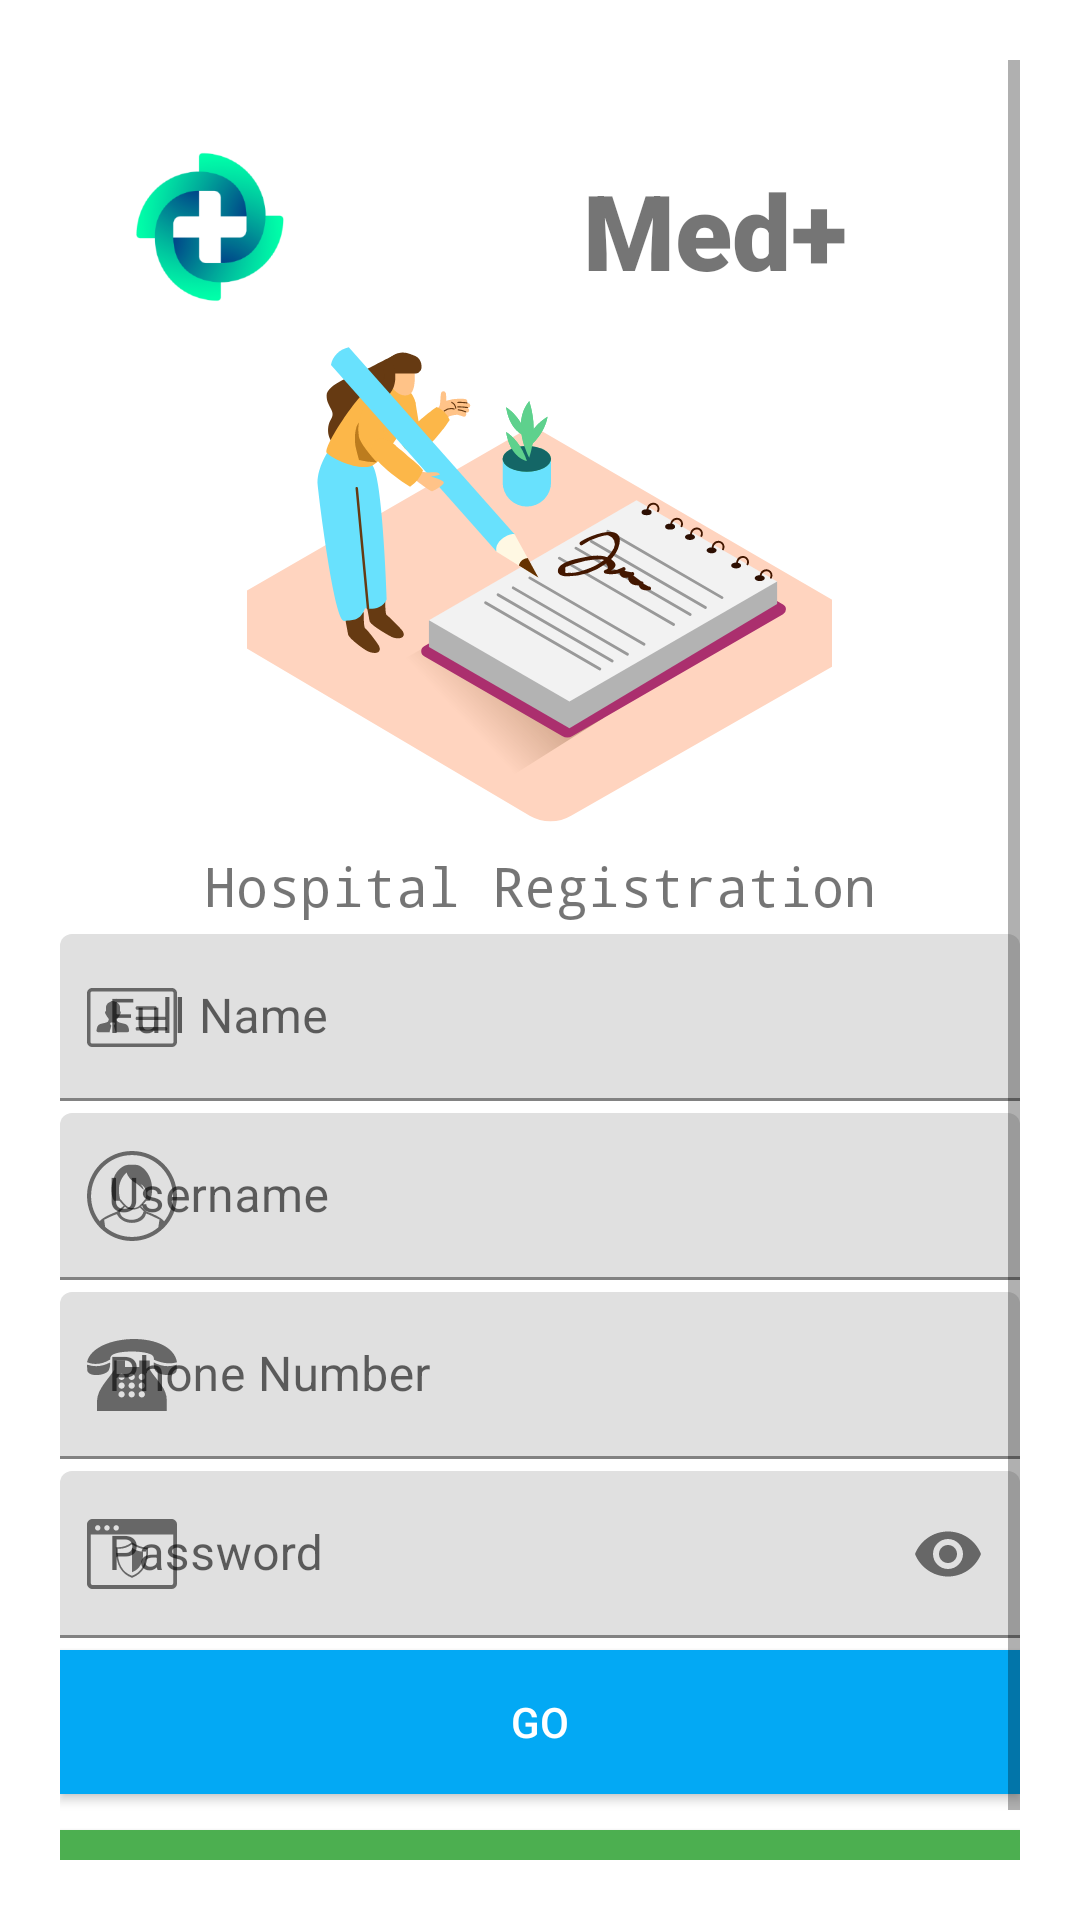

Reconstruct the res/layout file that produces this screen, plus the resources it refers to.
<!-- AndroidManifest.xml: application theme Theme.Med -->
<!-- res/layout/activity_register.xml -->
<?xml version="1.0" encoding="utf-8"?>
<ScrollView xmlns:android="http://schemas.android.com/apk/res/android"
    xmlns:app="http://schemas.android.com/apk/res-auto"
    xmlns:tools="http://schemas.android.com/tools"
    android:layout_width="match_parent"
    android:layout_height="match_parent"
    android:layout_marginTop="-10dp"
    android:layout_marginBottom="-10dp"
    android:background="#0FFFFFFF"
    android:orientation="vertical"
    android:padding="20dp"
    tools:context=".Register">

    <RelativeLayout
        android:layout_width="match_parent"
        android:layout_height="match_parent">

        <LinearLayout
            android:layout_width="match_parent"
            android:layout_height="wrap_content"
            android:layout_marginTop="-10dp"
            android:layout_marginBottom="-10dp"
            android:orientation="vertical">

            <LinearLayout
                android:layout_width="wrap_content"
                android:layout_height="match_parent"
                android:layout_marginTop="-10dp"
                android:layout_marginBottom="-40dp"
                android:orientation="horizontal">

                <ImageView
                    android:layout_width="100dp"
                    android:layout_height="150dp"
                    android:layout_gravity="center"
                    android:layout_marginBottom="0dp"
                    android:src="@mipmap/ic_launcher_foreground" />

                <TextView
                    android:layout_width="237dp"
                    android:layout_height="wrap_content"
                    android:layout_gravity="center"
                    android:layout_marginTop="1dp"
                    android:layout_marginBottom="0dp"
                    android:fontFamily="sans-serif-black"
                    android:gravity="center_horizontal"
                    android:text="Med+"
                    android:textSize="35dp" />

            </LinearLayout>


            <LinearLayout

                android:layout_width="match_parent"
                android:layout_height="wrap_content"
                android:layout_marginTop="-20dp"
                android:layout_marginBottom="0dp"
                android:orientation="vertical">


                <TextView
                    android:layout_width="195dp"
                    android:layout_height="204dp"
                    android:layout_gravity="center"
                    android:layout_marginTop="-10dp"
                    android:layout_marginBottom="-5dp"
                    android:drawableBottom="@drawable/ic_note_taking"
                    android:textSize="35dp" />

                <TextView
                    android:id="@+id/tv1"
                    android:layout_width="wrap_content"
                    android:layout_height="wrap_content"
                    android:layout_below="@+id/tv"
                    android:layout_gravity="center"
                    android:layout_marginTop="2dp"
                    android:layout_marginBottom="2dp"
                    android:fontFamily="monospace"
                    android:text="Hospital Registration"
                    android:textSize="18sp" />


                <com.google.android.material.textfield.TextInputLayout
                    android:id="@+id/hosx_name"
                    android:layout_width="match_parent"
                    android:layout_height="wrap_content"
                    android:layout_marginTop="2dp"
                    android:layout_marginBottom="2dp"
                    android:hint="Full Name"
                    app:startIconDrawable="@drawable/ic_fullname">

                    <com.google.android.material.textfield.TextInputEditText
                        android:layout_width="match_parent"
                        android:layout_height="wrap_content"
                        android:inputType="text" />

                </com.google.android.material.textfield.TextInputLayout>


                <com.google.android.material.textfield.TextInputLayout
                    android:id="@+id/hosx_email"
                    android:layout_width="match_parent"
                    android:layout_height="wrap_content"
                    android:layout_marginTop="2dp"
                    android:layout_marginBottom="2dp"
                    android:hint="Username"
                    app:startIconDrawable="@drawable/ic_username">


                    <com.google.android.material.textfield.TextInputEditText
                        android:layout_width="match_parent"
                        android:layout_height="wrap_content"
                        android:inputType="text" />

                </com.google.android.material.textfield.TextInputLayout>

                <com.google.android.material.textfield.TextInputLayout
                    android:id="@+id/hosx_phone"
                    android:layout_width="match_parent"
                    android:layout_height="wrap_content"
                    android:layout_marginTop="2dp"
                    android:layout_marginBottom="2dp"
                    android:hint="Phone Number"
                    app:startIconDrawable="@drawable/ic_phone">

                    <com.google.android.material.textfield.TextInputEditText
                        android:layout_width="match_parent"
                        android:layout_height="wrap_content"
                        android:inputType="number" />

                </com.google.android.material.textfield.TextInputLayout>

                <com.google.android.material.textfield.TextInputLayout
                    android:id="@+id/hosx_password"
                    android:layout_width="match_parent"
                    android:layout_height="wrap_content"
                    android:layout_marginTop="2dp"
                    android:layout_marginBottom="2dp"
                    android:hint="Password"
                    app:passwordToggleEnabled="true"
                    app:startIconDrawable="@drawable/ic_pass">

                    <com.google.android.material.textfield.TextInputEditText
                        android:layout_width="match_parent"
                        android:layout_height="wrap_content"
                        android:inputType="textPassword" />

                </com.google.android.material.textfield.TextInputLayout>

                <Button
                    android:id="@+id/hosx_register"
                    android:layout_width="match_parent"
                    android:layout_height="wrap_content"
                    android:layout_marginTop="2dp"
                    android:layout_marginBottom="2dp"
                    android:background="@color/LoginGo"
                    android:drawableRight="@drawable/ic_login"
                    android:text="GO"
                    android:textColor="@color/white"
                    app:backgroundTint="@color/LoginGo"></Button>

                <Button
                    android:id="@+id/hosx_login"
                    android:layout_width="match_parent"
                    android:layout_height="wrap_content"
                    android:layout_marginTop="10dp"
                    android:layout_marginBottom="10dp"
                    android:background="@color/white"
                    android:drawableRight="@drawable/ic_login_label"
                    android:text="Already Have An Account? "
                    app:backgroundTint="@color/Button" />

            </LinearLayout>


        </LinearLayout>
    </RelativeLayout>

</ScrollView>
<!-- resources referenced by this layout -->
<resources>
  <color name="Button">#4CAF50</color>
  <color name="LoginGo">#03A9F4</color>
  <color name="white">#FFFFFFFF</color>
  <!-- drawable ic_pass (drawable) -->
  <vector android:height="23.342285dp" android:viewportHeight="95.61"
      android:viewportWidth="122.88" android:width="30dp" xmlns:android="http://schemas.android.com/apk/res/android">
      <path android:fillColor="#FF000000" android:fillType="evenOdd" android:pathData="M7.52,0C3.38,0 0,3.39 0,7.52v80.57c0,4.14 3.38,7.52 7.52,7.52h107.84c4.14,0 7.52,-3.39 7.52,-7.52V7.52c0,-4.14 -3.38,-7.52 -7.52,-7.52H7.52L7.52,0zM61.36,31.82c8.24,5.21 15.66,7.69 22.05,7.1c1.12,22.55 -7.21,35.87 -21.97,41.42C47.2,75.14 38.77,62.38 39.4,38.57C46.89,38.96 54.24,37.35 61.36,31.82L61.36,31.82zM61.54,39.53c5.62,3.55 10.68,5.24 15.04,4.85c0.76,15.37 -4.92,24.46 -14.98,28.24c-0.06,-0.03 -0.13,-0.04 -0.19,-0.07V39.63L61.54,39.53L61.54,39.53L61.54,39.53zM61.36,34.6c7.29,4.61 13.87,6.8 19.52,6.29c0.99,19.96 -6.39,31.75 -19.45,36.67c-12.61,-4.6 -20.07,-15.88 -19.52,-36.96c6.64,0.35 13.15,-1.09 19.45,-5.98V34.6L61.36,34.6zM7.37,90.08c-0.58,0 -1.09,-0.22 -1.47,-0.61c-0.39,-0.39 -0.61,-0.9 -0.61,-1.47V21.06H5.26h112.36h-0.03V88c0,0.58 -0.22,1.09 -0.61,1.47c-0.38,0.38 -0.9,0.61 -1.47,0.61H7.37L7.37,90.08zM14.68,8.45c-2.05,0 -3.72,1.66 -3.72,3.71c0,2.05 1.66,3.71 3.72,3.71c2.05,0 3.71,-1.66 3.71,-3.71C18.39,10.12 16.73,8.45 14.68,8.45L14.68,8.45zM39.86,8.45c-2.05,0 -3.71,1.66 -3.71,3.71c0,2.05 1.66,3.71 3.71,3.71c2.05,0 3.71,-1.66 3.71,-3.71C43.57,10.12 41.91,8.45 39.86,8.45L39.86,8.45zM27.27,8.45c-2.05,0 -3.71,1.66 -3.71,3.71c0,2.05 1.66,3.71 3.71,3.71c2.05,0 3.71,-1.66 3.71,-3.71C30.98,10.12 29.32,8.45 27.27,8.45L27.27,8.45z"/>
  </vector>
  <style name="Theme.Med" parent="Theme.MaterialComponents.DayNight.DarkActionBar">
          
          <item name="colorPrimary">@color/SDL</item>
          <item name="colorPrimaryVariant">@color/text</item>
          <item name="colorOnPrimary">@color/white</item>
          
          <item name="colorSecondary">@color/Background</item>
          <item name="colorSecondaryVariant">@color/SDL</item>
          <item name="colorOnSecondary">@color/black</item>
          
          <item name="android:statusBarColor" tools:targetApi="l">?attr/colorOnSecondary</item>
          
      </style>
  <color name="SDL">#00b894</color>
  <color name="text">#3C3C3C</color>
  <color name="Background">#ddf7f2</color>
  <color name="black">#FF000000</color>
</resources>
